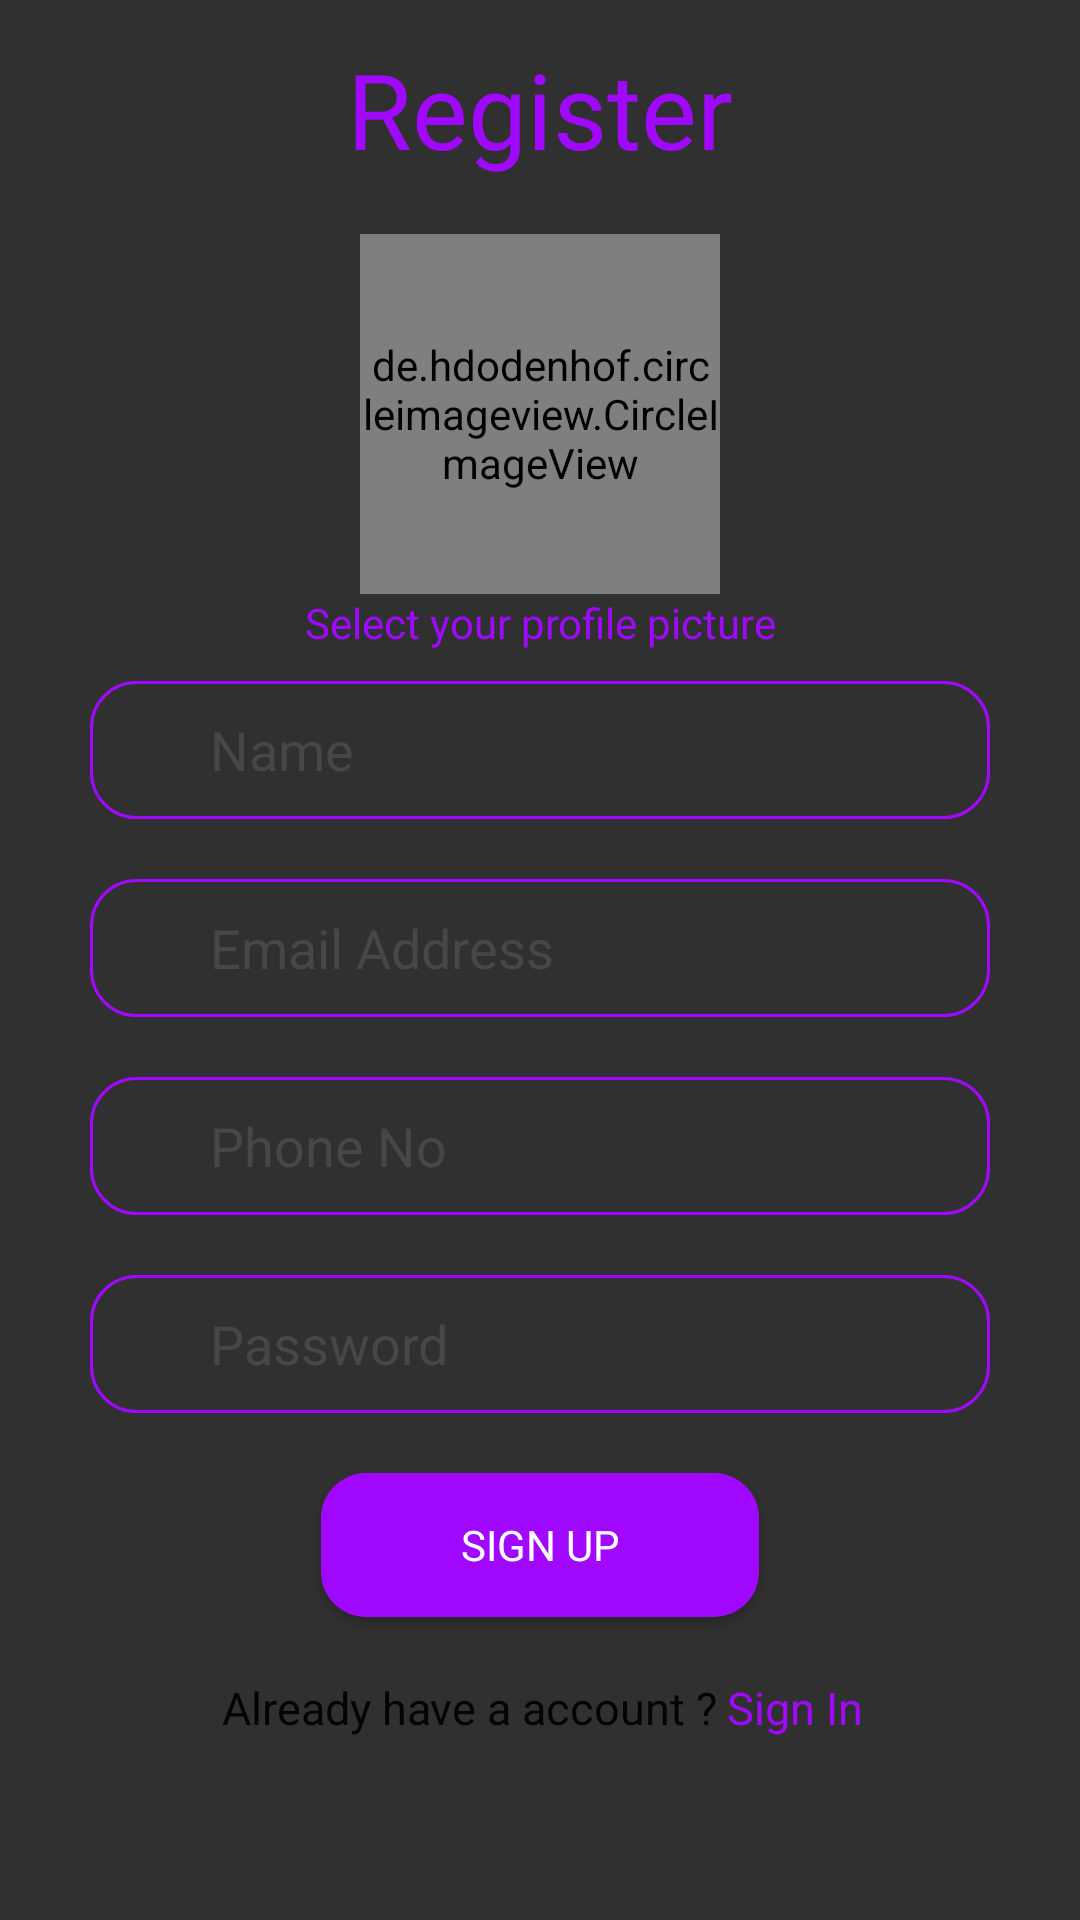

Write the Android layout XML for this screen, with the resource values it uses.
<!-- AndroidManifest.xml: application theme AppTheme -->
<!-- res/layout/activity_register.xml -->
<?xml version="1.0" encoding="utf-8"?>
<LinearLayout xmlns:android="http://schemas.android.com/apk/res/android"
    xmlns:app="http://schemas.android.com/apk/res-auto"
    xmlns:tools="http://schemas.android.com/tools"
    android:layout_width="match_parent"
    android:layout_height="match_parent"
    android:background="@drawable/back3"
    android:orientation="vertical"
    tools:context=".Register">


    <TextView
        android:id="@+id/textView3"
        android:layout_width="match_parent"
        android:layout_height="73dp"
        android:layout_marginBottom="5dp"
        android:fontFamily="@font/amita"
        android:gravity="center"
        android:text="Register"
        android:textColor="#A008FF"
        android:textSize="35sp" />

    <de.hdodenhof.circleimageview.CircleImageView
        android:id="@+id/userpro"
        android:layout_width="120dp"
        android:layout_gravity="center"
        android:layout_height="120dp"
        android:src="@drawable/profile"
        app:civ_border_color="#FFFFFF"
        app:civ_border_width="2dp"/>

    <TextView
        android:id="@+id/textView5"
        android:layout_width="match_parent"
        android:layout_height="wrap_content"
        android:layout_marginBottom="10dp"
        android:fontFamily="@font/amita"
        android:gravity="center_horizontal"
        android:text="Select your profile picture"
        android:textColor="#A008FF" />

    <EditText
        android:id="@+id/namer"
        android:layout_width="300dp"
        android:layout_height="46dp"
        android:layout_gravity="center"
        android:layout_marginBottom="20dp"
        android:background="@drawable/shaper"
        android:ems="10"
        android:hint="Name"
        android:inputType="textPersonName"
        android:paddingLeft="40dp"
        android:textColor="#000000"
        android:textColorHighlight="#373535"
        android:textColorHint="#474747" />

    <EditText
        android:id="@+id/emailr"
        android:layout_width="300dp"
        android:layout_height="46dp"
        android:layout_gravity="center"
        android:layout_marginBottom="20dp"
        android:background="@drawable/shaper"
        android:ems="10"
        android:hint="Email Address"
        android:inputType="textEmailAddress"
        android:paddingLeft="40dp"
        android:textColor="#000000"
        android:textColorHint="#474747" />

    <EditText
        android:id="@+id/phoner"
        android:layout_width="300dp"
        android:layout_height="46dp"
        android:layout_gravity="center"
        android:layout_marginBottom="20dp"
        android:background="@drawable/shaper"
        android:ems="10"
        android:hint="Phone No"
        android:inputType="phone"
        android:paddingLeft="40dp"
        android:textColor="#000000"
        android:textColorHint="#474747" />

    <EditText
        android:id="@+id/passr"
        android:layout_width="300dp"
        android:layout_height="46dp"
        android:layout_gravity="center"
        android:layout_marginBottom="10dp"
        android:background="@drawable/shaper"
        android:ems="10"
        android:hint="Password"
        android:inputType="textPassword"
        android:paddingLeft="40dp"
        android:textColor="#000000"
        android:textColorHighlight="#474747"
        android:textColorHint="#474747" />

    <Button
        android:id="@+id/signup"
        android:layout_width="146dp"
        android:layout_height="48dp"
        android:layout_gravity="center"
        android:layout_marginTop="10dp"
        android:layout_marginBottom="20dp"
        android:background="@drawable/shaper2"
        android:fontFamily="@font/aclonica"
        android:text="Sign Up" />

    <LinearLayout
        android:layout_width="match_parent"
        android:layout_height="42dp"
        android:orientation="horizontal">

        <TextView
            android:id="@+id/textView6"
            android:layout_width="165dp"
            android:layout_height="43dp"
            android:layout_weight="1"
            android:fontFamily="@font/amita"
            android:gravity="right"
            android:text="Already have a account ? "
            android:textColor="#040404"
            android:textSize="15sp" />

        <TextView
            android:id="@+id/signitext"
            android:layout_width="40dp"
            android:layout_height="43dp"
            android:layout_weight="1"
            android:fontFamily="@font/amita"
            android:text="Sign In"
            android:textColor="#A008FF"
            android:textSize="15sp" />
    </LinearLayout>

</LinearLayout>
<!-- resources referenced by this layout -->
<resources>
  <!-- drawable shaper (drawable) -->
  <?xml version="1.0" encoding="utf-8"?>
  <shape android:shape="rectangle" xmlns:android="http://schemas.android.com/apk/res/android">
      <stroke android:width="1dp" android:color="#A008FF"/>
      <corners android:radius="15dp" />
  
  
  
  </shape>
  <!-- drawable shaper2 (drawable) -->
  <?xml version="1.0" encoding="utf-8"?>
  <shape android:shape="rectangle" xmlns:android="http://schemas.android.com/apk/res/android">
  
      <solid android:color="#A008FF"/>
      <corners android:radius="15dp"/>
  
  
  </shape>
  <style name="AppTheme" parent="Theme.AppCompat.NoActionBar">
          
          <item name="colorPrimary">@color/colorPrimary</item>
          <item name="colorPrimaryDark">@color/colorPrimaryDark</item>
          <item name="colorAccent">@color/colorAccent</item>
      </style>
  <color name="colorPrimary">#6200EE</color>
  <color name="colorPrimaryDark">#4E4D4E</color>
  <color name="colorAccent">#00B0FF</color>
</resources>
